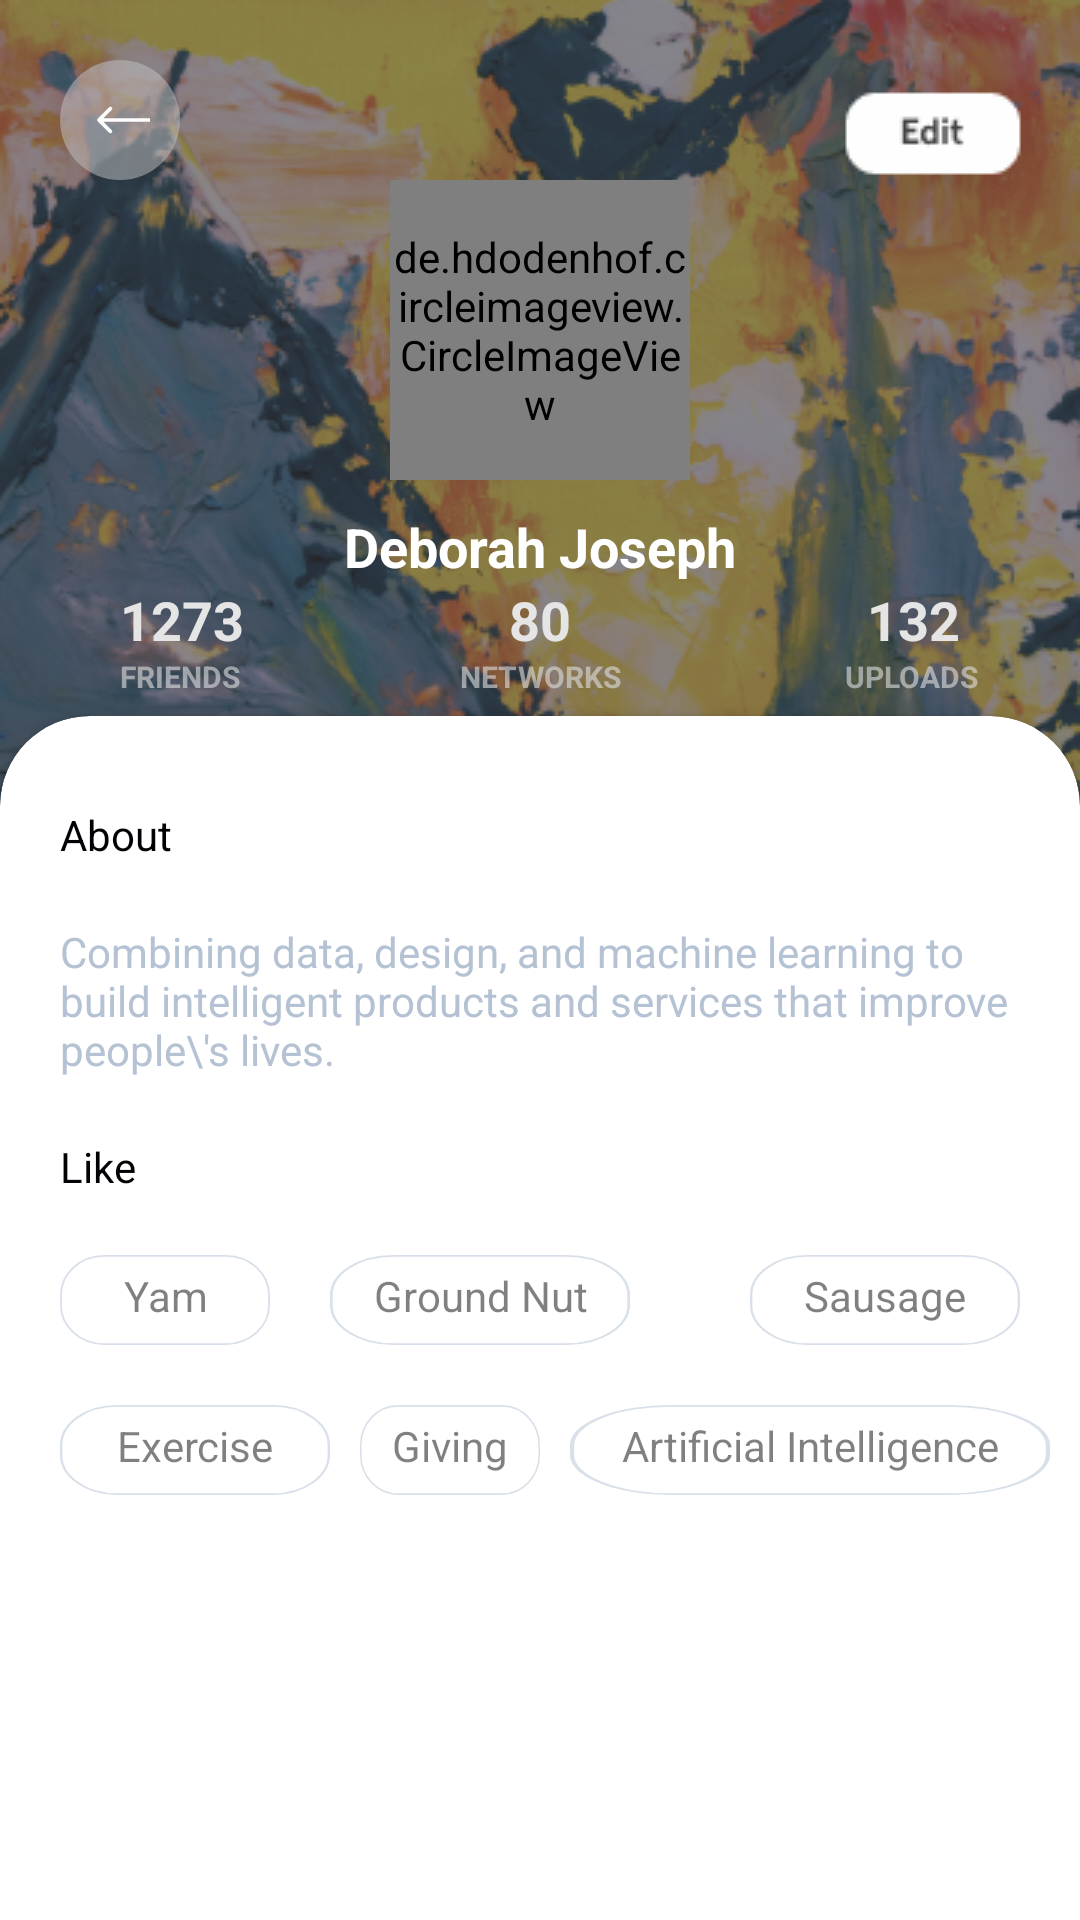

Write the Android layout XML for this screen, with the resource values it uses.
<!-- AndroidManifest.xml: application theme AppTheme -->
<!-- res/layout/activity_profile.xml -->
<?xml version="1.0" encoding="utf-8"?>
<androidx.constraintlayout.widget.ConstraintLayout xmlns:android="http://schemas.android.com/apk/res/android"
    xmlns:app="http://schemas.android.com/apk/res-auto"
    xmlns:tools="http://schemas.android.com/tools"
    android:layout_width="match_parent"
    android:layout_height="match_parent"
    tools:context=".Profile">

    <ImageView
        android:layout_width="match_parent"
        android:layout_height="wrap_content"
        android:scaleType="centerCrop"
        android:src="@drawable/profile_background"
        app:layout_constraintStart_toStartOf="parent"
        android:id="@+id/first_background"
        app:layout_constraintTop_toTopOf="parent" />

    <androidx.cardview.widget.CardView
        android:layout_width="match_parent"
        android:layout_height="500dp"
        android:layout_marginTop="20dp"
        android:id="@+id/second_background"
        app:cardCornerRadius="30dp"
        app:layout_constraintStart_toStartOf="parent"
        app:layout_constraintTop_toBottomOf="@id/no_of_friends">

        <androidx.constraintlayout.widget.ConstraintLayout
            android:layout_width="match_parent"
            android:layout_height="match_parent">

            <TextView
                android:layout_width="wrap_content"
                android:layout_height="wrap_content"
                android:text="About"
                app:layout_constraintStart_toStartOf="parent"
                app:layout_constraintTop_toTopOf="parent"
                android:textColor="#010205"
                android:textSize="14sp"
                android:layout_marginTop="30dp"
                android:layout_marginLeft="20dp"
                android:id="@+id/about"
                />

            <TextView
                android:layout_width="match_parent"
                android:layout_height="wrap_content"
                android:layout_margin="20dp"
                android:text="Combining data, design, and machine learning to build intelligent products and services that improve people\'s lives."
                android:textColor="#B4C2D3"
                android:textSize="14sp"
                android:id="@+id/about_text"
                app:layout_constraintStart_toStartOf="parent"
                app:layout_constraintTop_toBottomOf="@id/about" />

            <TextView
                android:layout_width="wrap_content"
                android:layout_height="wrap_content"
                android:text="Like"
                app:layout_constraintStart_toStartOf="parent"
                app:layout_constraintTop_toBottomOf="@id/about_text"
                android:textColor="#010205"
                android:layout_margin="20dp"
                android:textSize="14sp"
                android:id="@+id/like"
                />

            <TextView
                android:layout_width="70dp"
                android:layout_height="30dp"
                android:text="Yam"
                app:layout_constraintStart_toStartOf="parent"
                app:layout_constraintTop_toBottomOf="@id/like"
                android:textColor="#010205"
                android:layout_margin="20dp"
                android:textSize="14sp"
                android:textAlignment="center"
                android:paddingTop="4dp"
                android:alpha="0.5"
                android:id="@+id/type1"
                android:background="@drawable/rectangle_copy"
                android:gravity="center_horizontal" />

            <TextView
                android:layout_width="90dp"
                android:layout_height="30dp"
                android:text="Exercise"
                app:layout_constraintStart_toStartOf="parent"
                app:layout_constraintTop_toBottomOf="@id/type1"
                android:textColor="#010205"
                android:layout_margin="20dp"
                android:textSize="14sp"
                android:textAlignment="center"
                android:paddingTop="4dp"
                android:alpha="0.5"
                android:id="@+id/type2"
                android:background="@drawable/rectangle_copy"
                android:gravity="center_horizontal" />

            <TextView
                android:layout_width="100dp"
                android:layout_height="30dp"
                android:text="Ground Nut"
                app:layout_constraintStart_toEndOf="@id/type1"
                app:layout_constraintTop_toBottomOf="@id/like"
                android:textColor="#010205"
                android:layout_margin="20dp"
                android:textSize="14sp"
                android:textAlignment="center"
                android:paddingTop="4dp"
                android:alpha="0.5"
                android:id="@+id/type3"
                android:background="@drawable/rectangle_copy"
                android:gravity="center_horizontal" />

            <TextView
                android:layout_width="60dp"
                android:layout_height="30dp"
                android:text="Giving"
                app:layout_constraintStart_toEndOf="@id/type1"
                app:layout_constraintTop_toBottomOf="@id/type3"
                android:textColor="#010205"
                android:layout_marginTop="20dp"
                android:layout_marginLeft="30dp"
                android:textSize="14sp"
                android:textAlignment="center"
                android:paddingTop="4dp"
                android:alpha="0.5"
                android:id="@+id/type4"
                android:background="@drawable/rectangle_copy"
                android:gravity="center_horizontal" />

            <TextView
                android:layout_width="90dp"
                android:layout_height="30dp"
                android:text="Sausage"
                app:layout_constraintStart_toEndOf="@id/type3"
                app:layout_constraintTop_toBottomOf="@id/like"
                android:textColor="#010205"
                android:layout_marginTop="20dp"
                android:layout_marginLeft="40dp"
                android:textSize="14sp"
                android:textAlignment="center"
                android:paddingTop="4dp"
                android:alpha="0.5"
                android:id="@+id/type5"
                android:background="@drawable/rectangle_copy"
                android:gravity="center_horizontal" />

            <TextView
                android:layout_width="160dp"
                android:layout_height="30dp"
                android:text="Artificial Intelligence"
                app:layout_constraintStart_toEndOf="@id/type4"
                app:layout_constraintTop_toBottomOf="@id/type5"
                android:textColor="#010205"
                android:layout_marginTop="20dp"
                android:layout_marginLeft="10dp"
                android:textSize="14sp"
                android:textAlignment="center"
                android:paddingTop="4dp"
                android:alpha="0.5"
                android:id="@+id/type6"
                android:background="@drawable/rectangle_copy"
                android:gravity="center_horizontal" />
        </androidx.constraintlayout.widget.ConstraintLayout>



    </androidx.cardview.widget.CardView>

    <ImageView
        android:layout_width="wrap_content"
        android:layout_height="wrap_content"
        app:layout_constraintEnd_toEndOf="parent"
        app:layout_constraintTop_toTopOf="parent"
        android:src="@drawable/edit_button"
        android:clickable="true"
        android:id="@+id/remove_friend_button"
        android:layout_marginTop="16dp"
        />

    <ImageView
        android:layout_width="wrap_content"
        android:layout_height="wrap_content"
        app:layout_constraintTop_toTopOf="parent"
        app:layout_constraintStart_toStartOf="parent"
        android:src="@drawable/back"
        android:layout_margin="20dp"
        android:id="@+id/back_arrow"/>

    <de.hdodenhof.circleimageview.CircleImageView
        android:layout_width="100dp"
        android:layout_height="100dp"
        app:layout_constraintStart_toStartOf="parent"
        app:layout_constraintTop_toTopOf="parent"
        app:layout_constraintEnd_toEndOf="parent"
        android:src="@drawable/josdebum"
        android:layout_marginTop="60dp"
        android:id="@+id/profile_picture"
        />

    <TextView
        android:layout_width="wrap_content"
        android:layout_height="wrap_content"
        android:text="Deborah Joseph"
        android:id="@+id/userName"
        app:layout_constraintStart_toStartOf="parent"
        app:layout_constraintTop_toBottomOf="@id/profile_picture"
        android:textColor="#FFFFFF"
        android:textSize="18sp"
        android:textStyle="bold"
        android:layout_marginTop="10dp"
        app:layout_constraintEnd_toEndOf="parent"/>

    <TextView
        android:layout_width="wrap_content"
        android:layout_height="wrap_content"
        android:text="1273"
        app:layout_constraintStart_toStartOf="parent"
        app:layout_constraintTop_toBottomOf="@id/userName"
        android:id="@+id/no_of_friends"
        android:textSize="18dp"
        android:textColor="#E5E5E5"
        android:layout_marginLeft="40dp"
        android:textStyle="bold"/>

    <TextView
        android:layout_width="wrap_content"
        android:layout_height="wrap_content"
        android:text="FRIENDS"
        app:layout_constraintStart_toStartOf="parent"
        app:layout_constraintTop_toBottomOf="@id/no_of_friends"
        android:id="@+id/friends"
        android:textSize="10dp"
        android:textColor="#9EDBDBDB"
        android:layout_marginLeft="40dp"
        android:textStyle="bold"/>

    <TextView
        android:layout_width="wrap_content"
        android:layout_height="wrap_content"
        android:text="80"
        app:layout_constraintStart_toStartOf="parent"
        app:layout_constraintTop_toBottomOf="@id/userName"
        app:layout_constraintEnd_toEndOf="parent"
        android:id="@+id/no_of_networks"
        android:textSize="18dp"
        android:textColor="#E5E5E5"
        android:textStyle="bold"/>

    <TextView
        android:layout_width="wrap_content"
        android:layout_height="wrap_content"
        android:text="NETWORKS"
        app:layout_constraintStart_toStartOf="parent"
        app:layout_constraintTop_toBottomOf="@id/no_of_networks"
        app:layout_constraintEnd_toEndOf="parent"
        android:id="@+id/networks"
        android:textSize="10dp"
        android:textColor="#9EDBDBDB"
        android:textStyle="bold"/>

    <TextView
        android:layout_width="wrap_content"
        android:layout_height="wrap_content"
        android:text="132"
        app:layout_constraintEnd_toEndOf="parent"
        app:layout_constraintTop_toBottomOf="@id/userName"
        android:id="@+id/no_of_uploads"
        android:textSize="18dp"
        android:textColor="#E5E5E5"
        android:layout_marginRight="40dp"
        android:textStyle="bold"/>

    <TextView
        android:layout_width="wrap_content"
        android:layout_height="wrap_content"
        android:text="UPLOADS"
        app:layout_constraintEnd_toEndOf="parent"
        app:layout_constraintTop_toBottomOf="@id/no_of_uploads"
        android:id="@+id/uploads"
        android:textSize="10dp"
        android:textColor="#9EDBDBDB"
        android:layout_marginRight="34dp"
        android:textStyle="bold"/>

</androidx.constraintlayout.widget.ConstraintLayout>
<!-- resources referenced by this layout -->
<resources>
  <!-- drawable back (drawable) -->
  <vector xmlns:android="http://schemas.android.com/apk/res/android"
      android:width="40dp"
      android:height="40dp"
      android:viewportWidth="40"
      android:viewportHeight="40">
    <path
        android:pathData="M20,20m-20,0a20,20 0,1 1,40 0a20,20 0,1 1,-40 0"
        android:strokeAlpha="0.5"
        android:fillColor="#C4C4C4"
        android:fillAlpha="0.5"/>
    <path
        android:pathData="M12.5757,19.5757C12.3414,19.8101 12.3414,20.1899 12.5757,20.4243L16.3941,24.2426C16.6284,24.477 17.0083,24.477 17.2426,24.2426C17.477,24.0083 17.477,23.6284 17.2426,23.3941L13.8485,20L17.2426,16.6059C17.477,16.3716 17.477,15.9917 17.2426,15.7574C17.0083,15.523 16.6284,15.523 16.3941,15.7574L12.5757,19.5757ZM30,19.4L13,19.4V20.6L30,20.6V19.4Z"
        android:fillColor="#FEFEFE"/>
  </vector>
  <!-- drawable edit_button: png bitmap (drawable, 3439 bytes) -->
  <!-- drawable profile_background: png bitmap (drawable, 207598 bytes) -->
  <!-- drawable rectangle_copy (drawable) -->
  <vector xmlns:android="http://schemas.android.com/apk/res/android"
      android:width="57dp"
      android:height="27dp"
      android:viewportWidth="57"
      android:viewportHeight="27">
    <path
        android:pathData="M12,0.25L45,0.25A11.75,11.75 0,0 1,56.75 12L56.75,15A11.75,11.75 0,0 1,45 26.75L12,26.75A11.75,11.75 0,0 1,0.25 15L0.25,12A11.75,11.75 0,0 1,12 0.25z"
        android:strokeWidth="0.5"
        android:fillColor="#ffffff"
        android:strokeColor="#B4C2D3"/>
  </vector>
  <style name="AppTheme" parent="Theme.AppCompat.Light.DarkActionBar">
          
  
          <item name="colorPrimary">@color/colorPrimary</item>
          <item name="colorPrimaryDark">@color/colorPrimaryDark</item>
          <item name="colorAccent">@color/colorAccent</item>
      </style>
  <color name="colorPrimary">#34A853</color>
  <color name="colorPrimaryDark">#34A853</color>
  <color name="colorAccent">#03DAC5</color>
</resources>
